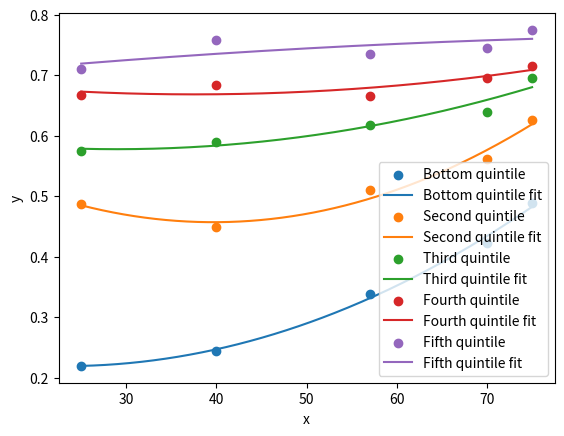

Write the Python code that produced this figure.

import numpy as np
import matplotlib.pyplot as plt

# Shared x values
x = np.array([25, 40, 57, 70, 75]) #averaging the age brackets to get points

# Quintile data
data = {
    "Bottom quintile": np.array([0.2197555861, 0.2441969774, 0.3382023284, 0.422431123, 0.489362933]),
    "Second quintile": np.array([0.4875278396, 0.44844098, 0.5096563793, 0.5615653834, 0.626296532]),
    "Third quintile": np.array([0.5752019855, 0.5903046945, 0.6179014627, 0.6386333633, 0.6956117653]),
    "Fourth quintile": np.array([0.6669292859, 0.6845016027, 0.66612598, 0.6956474723, 0.7155292936]),
    "Fifth quintile": np.array([0.7104572205, 0.7578554562, 0.7345062582, 0.7449402322, 0.7750333403]),
}

# Smooth x grid for plotting fits
x_fit = np.linspace(x.min(), x.max(), 300)

plt.figure()

for label, y in data.items():
    # Quadratic regression
    coeffs = np.polyfit(x, y, 2)
    poly = np.poly1d(coeffs)

    # Plot data and fit
    plt.scatter(x, y, label=label)
    plt.plot(x_fit, poly(x_fit), label=f"{label} fit")

plt.xlabel("x")
plt.ylabel("y")
plt.legend()
plt.show()
